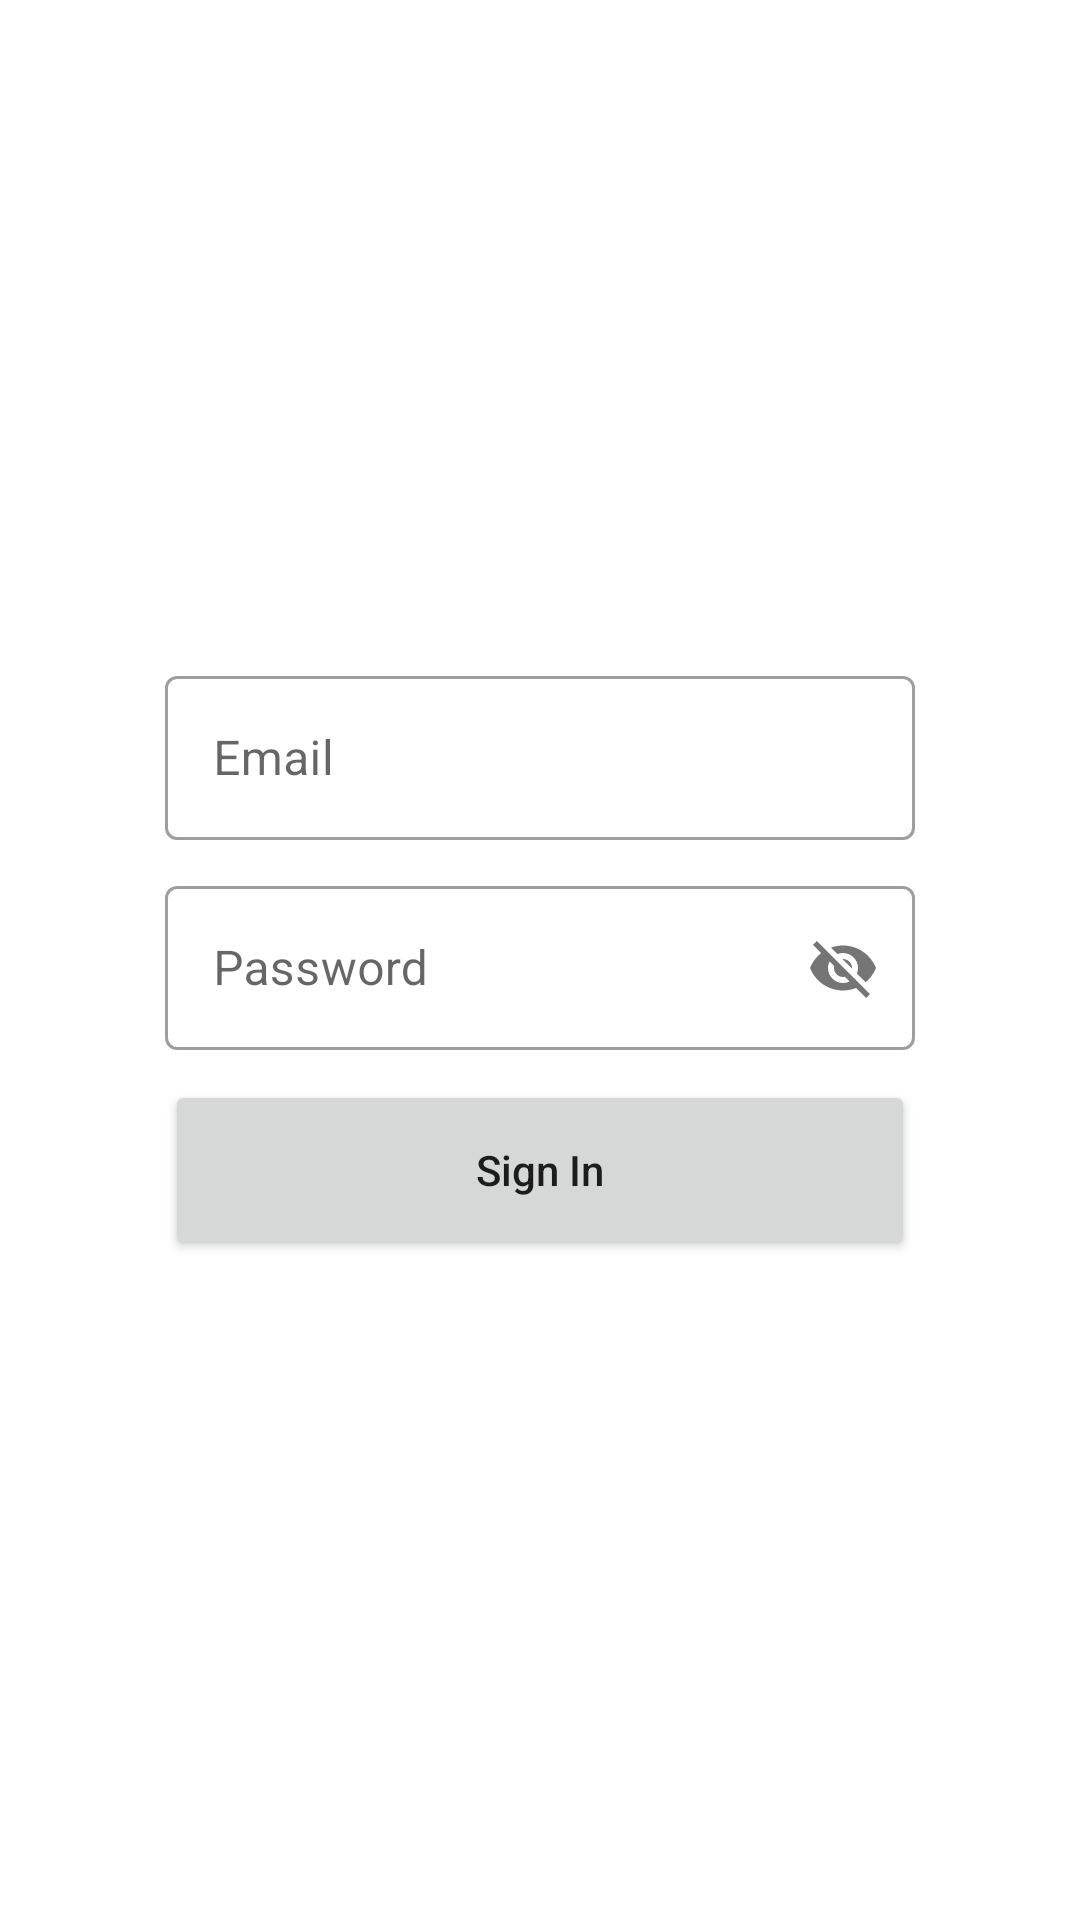

Here is an Android app screen rendered from its layout file. Give the layout XML and the strings, colors and styles it references.
<!-- AndroidManifest.xml: application theme Theme.RecyclerViewExInClass -->
<!-- res/layout/activity_sign_in.xml -->
<?xml version="1.0" encoding="utf-8"?>
<RelativeLayout xmlns:android="http://schemas.android.com/apk/res/android"
    xmlns:app="http://schemas.android.com/apk/res-auto"
    xmlns:tools="http://schemas.android.com/tools"
    android:layout_width="match_parent"
    android:layout_height="match_parent"
    android:background="@color/white"
    tools:context=".SignUpActivity">

    <ProgressBar
        android:layout_width="50dp"
        android:layout_height="50dp"
        android:layout_centerInParent="true"
        android:visibility="gone"/>

    <LinearLayout
        android:layout_width="match_parent"
        android:layout_height="140dp"
        android:orientation="vertical"
        android:gravity="center">

        <TextView
            android:layout_width="wrap_content"
            android:layout_height="wrap_content"
            android:text="SignIn"
            android:textColor="@color/white"
            android:textSize="32dp"
            android:textStyle="bold"
            android:layout_gravity="left"
            android:layout_marginStart="30dp"/>

    </LinearLayout>

    <LinearLayout
        android:layout_width="match_parent"
        android:layout_height="match_parent"
        android:gravity="center"
        android:orientation="vertical">



        <com.google.android.material.textfield.TextInputLayout
            android:layout_width="250dp"
            android:layout_height="60dp"
            style="@style/Widget.MaterialComponents.TextInputLayout.OutlinedBox">

            <com.google.android.material.textfield.TextInputEditText
                android:id="@+id/signInEmail"
                android:layout_width="match_parent"
                android:layout_height="match_parent"
                android:hint="Email"
                android:layout_marginTop="18dp"
                android:textColor="#404040"/>

        </com.google.android.material.textfield.TextInputLayout>

        <com.google.android.material.textfield.TextInputLayout
            android:id="@+id/signInPasswordLayout"
            android:layout_width="250dp"
            android:layout_height="60dp"
            android:layout_marginTop="10dp"
            app:passwordToggleEnabled="true"
            style="@style/Widget.MaterialComponents.TextInputLayout.OutlinedBox">

            <com.google.android.material.textfield.TextInputEditText
                android:id="@+id/signInPassword"
                android:layout_width="match_parent"
                android:layout_height="match_parent"
                android:hint="Password"
                android:layout_marginTop="18dp"
                android:textColor="#404040"/>

        </com.google.android.material.textfield.TextInputLayout>

        <Button
            android:id="@+id/signInBtn"
            android:layout_width="250dp"
            android:layout_height="60dp"
            android:layout_marginTop="10dp"
            android:text="Sign In"
            android:textAllCaps="false" />

    </LinearLayout>
</RelativeLayout>
<!-- resources referenced by this layout -->
<resources>
  <color name="white">#FFFFFFFF</color>
  <style name="Theme.RecyclerViewExInClass" parent="Theme.MaterialComponents.DayNight">
          
          <item name="colorPrimary">@color/purple_500</item>
          <item name="colorPrimaryVariant">@color/purple_700</item>
          <item name="colorOnPrimary">@color/white</item>
          
          <item name="colorSecondary">@color/teal_200</item>
          <item name="colorSecondaryVariant">@color/teal_700</item>
          <item name="colorOnSecondary">@color/black</item>
          
          <item name="android:statusBarColor">?attr/colorPrimaryVariant</item>
          
      </style>
  <color name="purple_500">#FF6200EE</color>
  <color name="purple_700">#FF3700B3</color>
  <color name="teal_200">#FF03DAC5</color>
  <color name="teal_700">#FF018786</color>
  <color name="black">#FF000000</color>
</resources>
